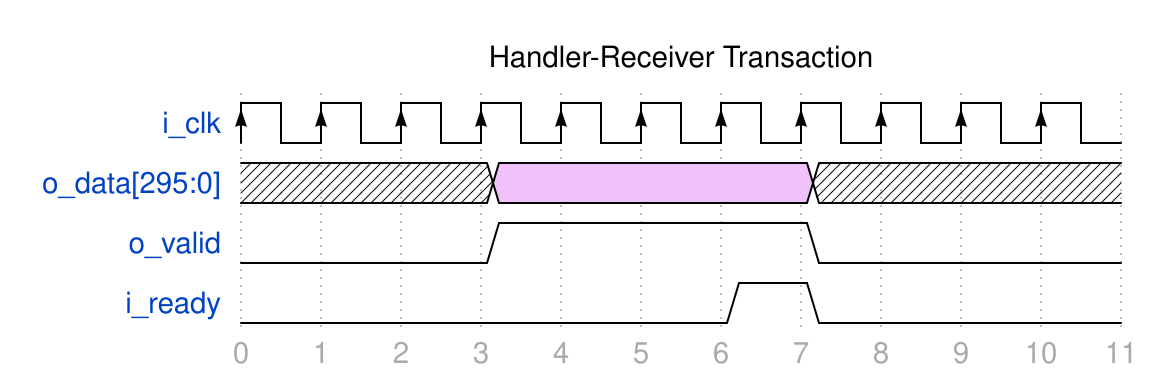

Reproduce this timing diagram as a WaveDrom spec.

{signal: [
  {name: 'i_clk', wave: 'P..........'},
  {name: 'o_data[295:0]', wave: 'x..8...x...',},
  {name: 'o_valid', wave: '0..1...0...'},
  {name: 'i_ready', wave:'0.....10...'},
],
head:{
   text:'Handler-Receiver Transaction'
},
foot:{
   tick: 0
}
}